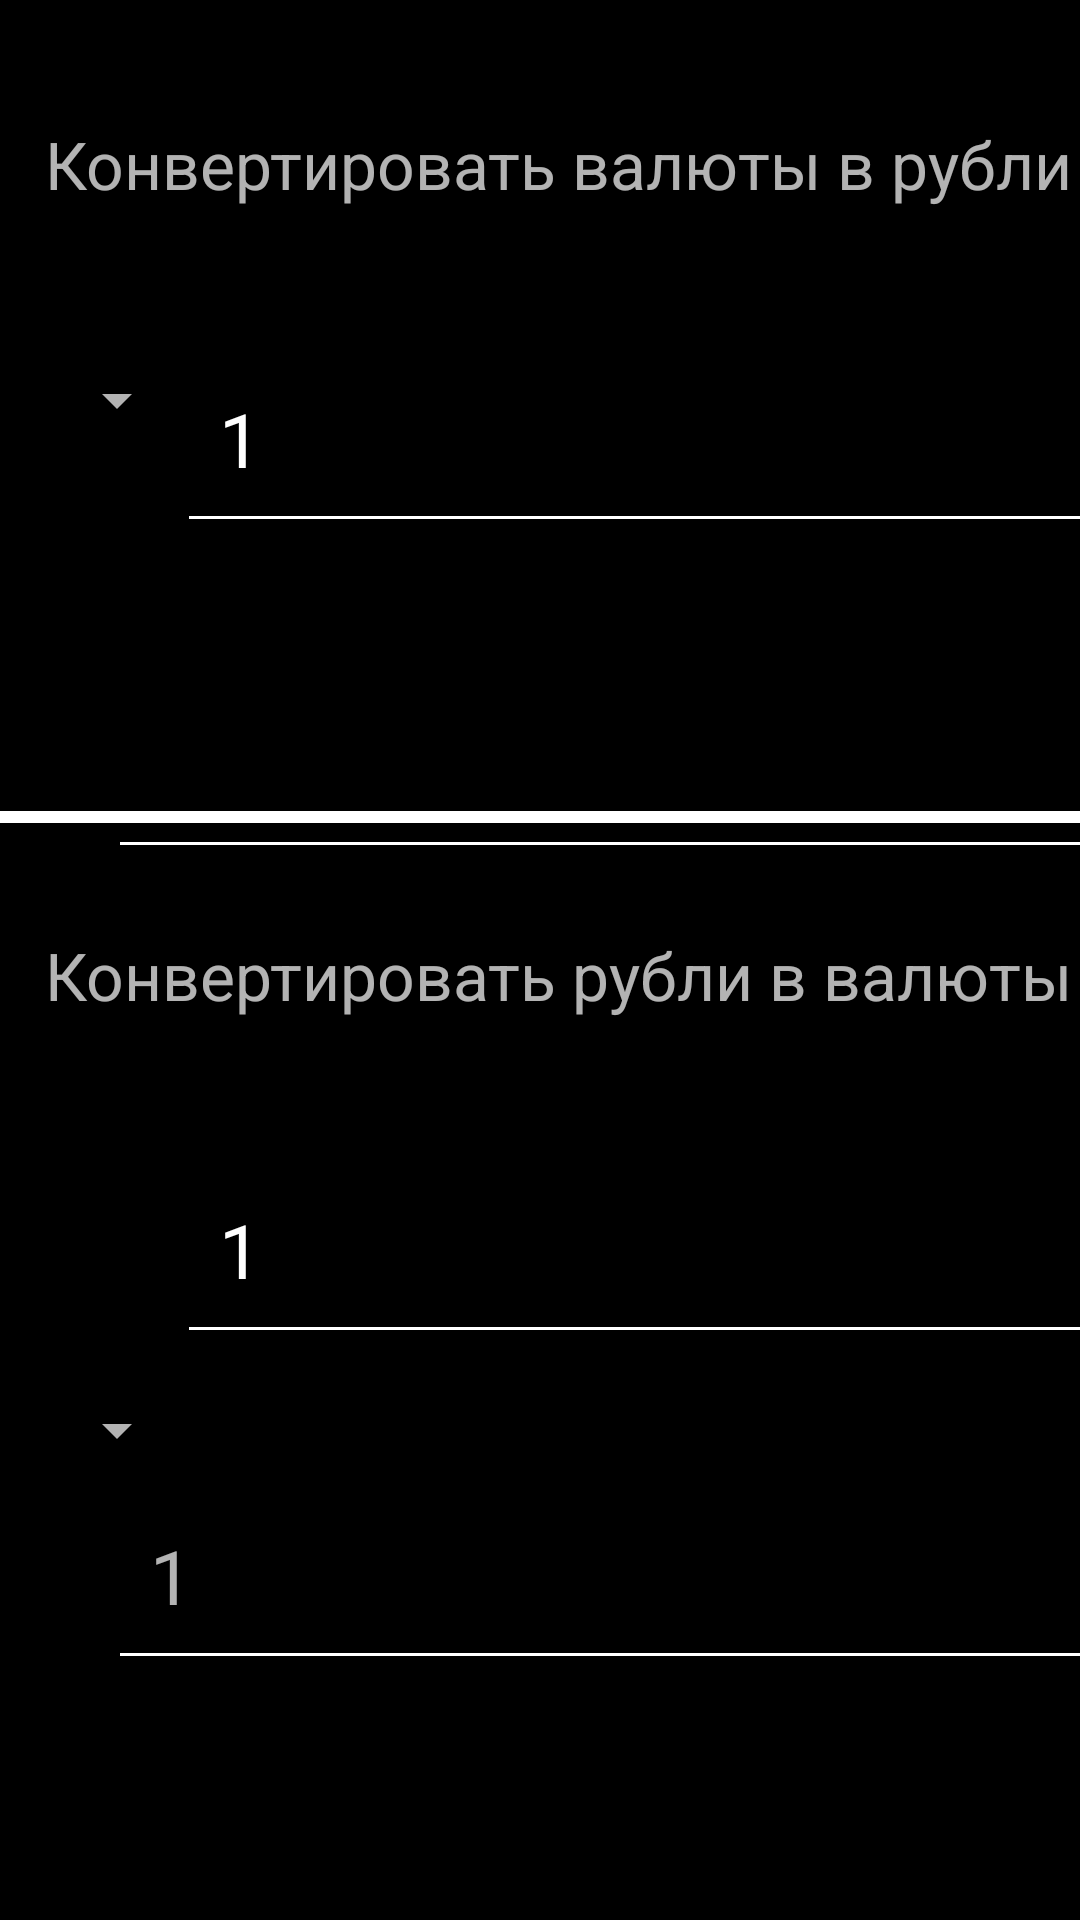

Layout XML and referenced resources for this Android screen:
<!-- AndroidManifest.xml: application theme Theme.CurrencyConverter -->
<!-- res/layout/activity_convertation.xml -->
<?xml version="1.0" encoding="utf-8"?>
<RelativeLayout xmlns:android="http://schemas.android.com/apk/res/android"
    android:background="@color/black"
    xmlns:app="http://schemas.android.com/apk/res-auto"
    xmlns:tools="http://schemas.android.com/tools"
    android:layout_width="match_parent"
    android:layout_height="match_parent"
    tools:context=".Convertation">

    <Spinner
        android:id="@+id/spinner_fist_currency"
        android:layout_width="wrap_content"
        android:layout_height="wrap_content"
        android:layout_below="@+id/textView"
        android:layout_marginStart="15dp"
        android:layout_marginLeft="15dp"
        android:layout_marginTop="40dp"
        android:minHeight="48dp"
        android:padding="10dp" />

    <Spinner
        android:background="#0000"
        android:id="@+id/spinner_fist_currency2"
        android:layout_width="wrap_content"
        android:layout_height="wrap_content"
        android:layout_below="@+id/textView2"
        android:layout_marginStart="15dp"
        android:layout_marginLeft="15dp"
        android:layout_marginTop="40dp"
        android:minHeight="48dp"
        android:padding="10dp" />

    <EditText
        android:id="@+id/edit_fist_value"
        android:layout_width="wrap_content"
        android:layout_height="wrap_content"
        android:layout_below="@+id/textView"
        android:layout_marginTop="50dp"
        android:layout_toEndOf="@+id/spinner_fist_currency"
        android:layout_toRightOf="@+id/spinner_fist_currency"
        android:background="@android:color/transparent"
        android:digits="0123456789."
        android:inputType="numberDecimal"
        android:maxLength="9"
        android:maxLines="1"
        android:minHeight="48dp"
        android:padding="10dp"
        android:text="1"
        android:textColorHint="@color/white"
        android:textSize="25sp" />

    <EditText
        android:id="@+id/edit_fist_value2"
        android:layout_width="wrap_content"
        android:layout_height="wrap_content"
        android:layout_below="@+id/textView2"
        android:layout_marginTop="50dp"
        android:layout_toEndOf="@+id/spinner_fist_currency"
        android:layout_toRightOf="@+id/spinner_fist_currency"
        android:background="@android:color/transparent"
        android:digits="0123456789."
        android:inputType="numberDecimal"
        android:maxLength="9"
        android:maxLines="1"
        android:minHeight="48dp"
        android:padding="10dp"
        android:text="1"
        android:textColorHint="@color/white"
        android:textSize="25sp" />

    <View
        android:layout_width="match_parent"
        android:layout_height="1dp"
        android:layout_alignStart="@+id/edit_fist_value2"
        android:layout_alignLeft="@+id/edit_fist_value2"
        android:layout_alignBottom="@+id/edit_fist_value2"
        android:background="@drawable/textlines" />

    <View
        android:layout_width="match_parent"
        android:layout_height="1dp"
        android:layout_alignStart="@+id/edit_fist_value"
        android:layout_alignLeft="@+id/edit_fist_value"
        android:layout_alignBottom="@+id/edit_fist_value"
        android:background="@drawable/textlines" />

    <View
        android:layout_width="match_parent"
        android:layout_height="1dp"
        android:layout_alignStart="@+id/edit_last_value"
        android:layout_alignLeft="@+id/edit_last_value"
        android:layout_alignBottom="@+id/edit_last_value"
        android:background="@drawable/textlines" />

    <View
        android:layout_width="match_parent"
        android:layout_height="1dp"
        android:layout_alignStart="@+id/edit_last_value2"
        android:layout_alignLeft="@+id/edit_last_value2"
        android:layout_alignBottom="@+id/edit_last_value2"
        android:background="@drawable/textlines" />

    <View
        android:layout_marginTop="40dp"
        android:layout_width="match_parent"
        android:layout_height="4dp"
        android:layout_below="@+id/spinner_last_currency"
        android:background="@drawable/textlines" />

    <Spinner
        android:background="#0000"
        android:id="@+id/spinner_last_currency"
        android:layout_width="wrap_content"
        android:layout_height="wrap_content"
        android:layout_below="@+id/spinner_fist_currency"
        android:layout_marginLeft="15dp"
        android:layout_marginTop="25dp"
        android:minHeight="48dp"
        android:padding="10dp" />

    <Spinner
        android:id="@+id/spinner_last_currency2"
        android:layout_width="wrap_content"
        android:layout_height="wrap_content"
        android:layout_below="@+id/spinner_fist_currency2"
        android:layout_marginLeft="15dp"
        android:layout_marginTop="25dp"
        android:minHeight="48dp"
        android:padding="10dp" />

    <TextView
        android:id="@+id/edit_last_value"
        android:layout_width="wrap_content"
        android:layout_height="wrap_content"
        android:layout_below="@id/edit_fist_value"
        android:layout_marginLeft="25dp"
        android:layout_marginTop="55dp"
        android:layout_toEndOf="@id/spinner_last_currency"
        android:layout_toRightOf="@id/spinner_last_currency"
        android:minHeight="48dp"
        android:padding="10dp"
        android:textColorHint="@color/white"
        android:textSize="25sp" />

    <TextView
        android:text="1"
        android:layout_marginLeft="25dp"
        android:id="@+id/edit_last_value2"
        android:layout_width="wrap_content"
        android:layout_height="wrap_content"
        android:layout_below="@id/edit_fist_value2"
        android:layout_marginTop="55dp"
        android:layout_toEndOf="@id/spinner_last_currency"
        android:layout_toRightOf="@id/spinner_last_currency"
        android:minHeight="48dp"
        android:padding="10dp"
        android:textColorHint="@color/white"
        android:textSize="25sp" />

    <TextView
        android:id="@+id/textView"
        android:layout_width="wrap_content"
        android:layout_height="wrap_content"
        android:layout_marginStart="15dp"
        android:layout_marginLeft="15dp"
        android:layout_marginTop="40dp"
        android:text="Конвертировать валюты в рубли"
        android:textSize="22sp" />

    <TextView
        android:id="@+id/textView2"
        android:layout_width="wrap_content"
        android:layout_height="wrap_content"
        android:layout_below="@+id/spinner_last_currency"
        android:layout_marginStart="15dp"
        android:layout_marginLeft="15dp"
        android:layout_marginTop="80dp"
        android:text="Конвертировать рубли в валюты"
        android:textSize="22sp" />

</RelativeLayout>
<!-- resources referenced by this layout -->
<resources>
  <color name="black">#FF000000</color>
  <color name="white">#FFFFFFFF</color>
  <!-- drawable textlines (drawable) -->
  <?xml version="1.0" encoding="utf-8"?>
  <shape xmlns:android="http://schemas.android.com/apk/res/android"
      android:shape="rectangle" >
  
      <gradient
          android:angle="0"
          android:centerColor="#FFFFFF"
          android:endColor="#FFFFFF"
          android:startColor="@color/white" />
  
  </shape>
  <style name="Theme.CurrencyConverter" parent="Theme.MaterialComponents.NoActionBar">
          
          <item name="android:windowContentOverlay">@null</item>
          <item name="colorPrimary">@color/white</item>
          <item name="colorPrimaryVariant">@color/white</item>
          <item name="colorOnPrimary">@color/white</item>
          
          <item name="colorSecondary">@color/background_lin_layout_main_act</item>
          <item name="colorSecondaryVariant">@color/teal_700</item>
          <item name="colorOnSecondary">@color/black</item>
          
          <item name="android:statusBarColor" tools:targetApi="l">?attr/colorPrimaryVariant</item>
          
      </style>
  <color name="background_lin_layout_main_act">#BBBBBB</color>
  <color name="teal_700">#FF018786</color>
</resources>
